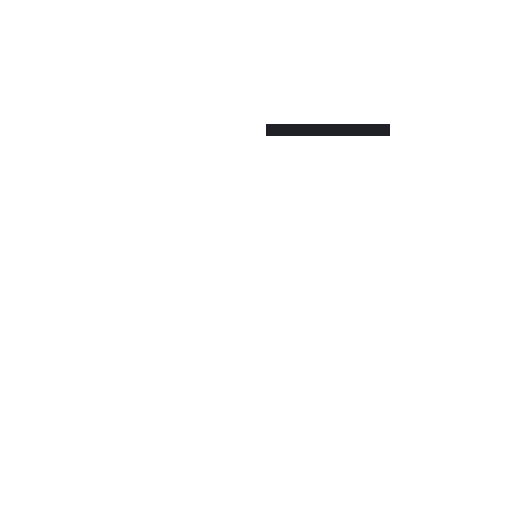
t = 0.00 s
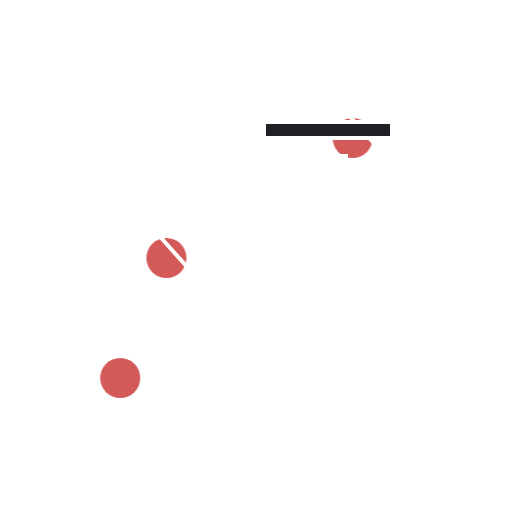
t = 1.50 s
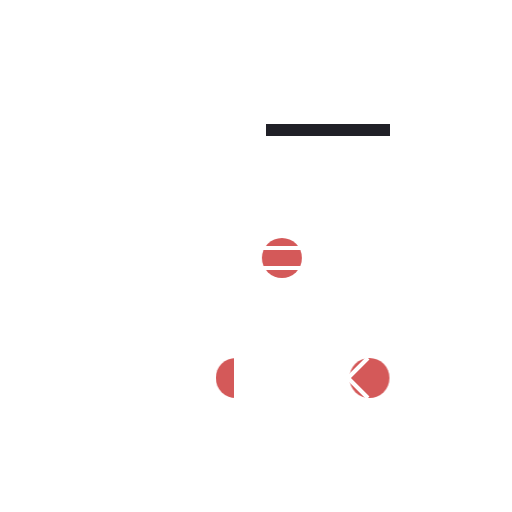
t = 2.25 s
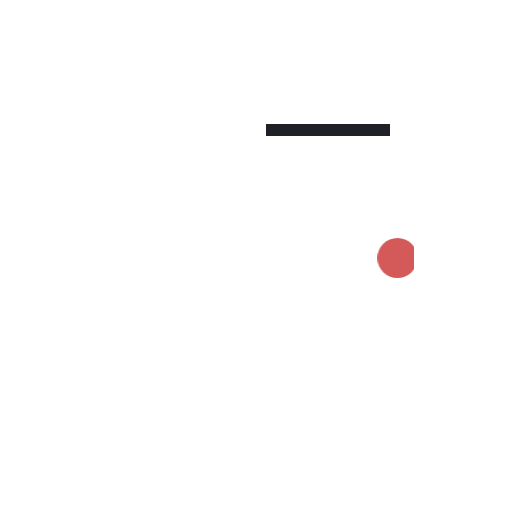
t = 3.00 s
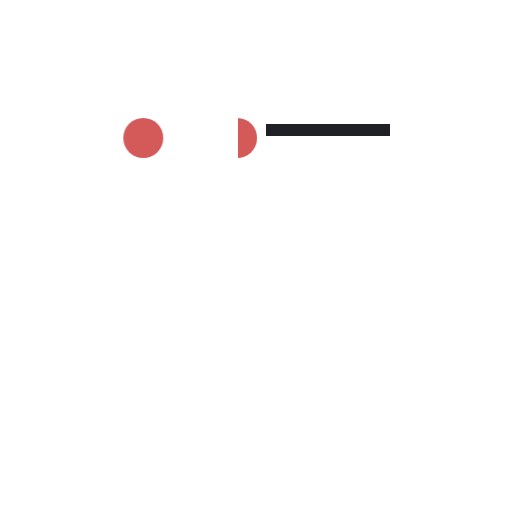
t = 3.75 s

The animated SVG that drew these frames (rendered in a browser with its animation timeline set to each time). Animation: 1 CSS @keyframes rule; one cycle of 4.50 s, repeats indefinitely.

<?xml version="1.0" encoding="UTF-8"?>
<svg width="256px" height="256px" viewBox="0 0 256 256" version="1.1" xmlns="http://www.w3.org/2000/svg" xmlns:xlink="http://www.w3.org/1999/xlink">
  <defs>
    <circle id="path-1" cx="24" cy="24" r="24"></circle>
    <clipPath id="clip-1"><use xlink:href="#path-1"></use></clipPath>

    <rect id="path-3" x="0" y="0" width="88" height="48"></rect>
    <clipPath id="clip-2"><use xlink:href="#path-3"></use></clipPath>

    <polygon id="path-5" points="0 0 158 0 158 28 0 28"></polygon>
    <clipPath id="clip-3"><use xlink:href="#path-5"></use></clipPath>

    <path d="M68,4.8 C68,2.14944 65.8249714,0 63.1428571,0 L4.85714286,0 C2.17502857,0 0,2.14944 0,4.8 L0,43.2 C0,45.85056 2.17502857,48 4.85714286,48 L63.1428571,48 C65.8249714,48 68,45.85056 68,43.2 L68,4.8 Z" id="path-7"></path>
    <clipPath id="clip-4"><use xlink:href="#path-7"></use></clipPath>

    <rect id="path-9" x="0" y="0" width="68" height="48"></rect>
    <clipPath id="clip-5"><use xlink:href="#path-9"></use></clipPath>
  </defs>

  <g id="Page-1" stroke="none" stroke-width="1" fill="none" fill-rule="evenodd">

    <g id="first" transform="translate(48.000000, 43.000000)">
      <circle id="frame" stroke="#ffffff" stroke-width="2" cx="25" cy="25" r="25"></circle>
      <g transform="translate(1.000000, 1.000000)" clip-path="url(#clip-1)">
        <circle class="target" fill-opacity="0.74902" fill="#C62222" cx="-1" cy="25" r="10"></circle>
      </g>
    </g>

    <g id="second" transform="translate(118.000000, 43.000000)">
      <g>
        <rect id="frame" stroke="rgba(255, 255, 255, .5)" stroke-width="2" x="0" y="0" width="90" height="50"></rect>
        <g transform="translate(1.000000, 1.000000)" clip-path="url(#clip-2)">
          <circle class="target" fill-opacity="0.74902" fill="#C62222" cx="-1" cy="25" r="10"></circle>
          <polyline stroke="#FFFFFF" stroke-width="2" points="2 50 45 2 88 50"></polyline>
          <g id="object" transform="translate(13.000000, 17.000000)" stroke="#FFFFFF" stroke-width="2">
            <rect id="Rectangle-path" fill="#202027" x="0" y="0" width="64" height="8"></rect>
            <path d="M22,17 L42,17"></path>
          </g>
        </g>
      </g>
    </g>

    <g id="third" transform="translate(48.000000, 113.000000)">
      <rect id="frame" stroke="rgba(255, 255, 255, .5)" stroke-width="2" x="0" y="0" width="160" height="30"></rect>
      <g transform="translate(1.000000, 1.000000)" clip-path="url(#clip-3)">
        <circle class="target" fill-opacity="0.74902" fill="#C62222" cx="-1" cy="15" r="10"></circle>
        <g id="object" transform="translate(2.000000, 1.000000)" stroke="#FFFFFF" stroke-width="2">
          <polyline points="0 29 26 0 52 29"></polyline>
          <rect id="Rectangle-path" x="58" y="9" width="70" height="10"></rect>
        </g>
      </g>
    </g>

    <g id="forth" transform="translate(48.000000, 163.000000)">
      <path d="M70,5 C70,2.239 67.761,0 65,0 L5,0 C2.239,0 0,2.239 0,5 L0,45 C0,47.761 2.239,50 5,50 L65,50 C67.761,50 70,47.761 70,45 L70,5 Z" id="frame" stroke="rgba(255, 255, 255, .5)" stroke-width="2"></path>
      <g transform="translate(1.000000, 1.000000)" clip-path="url(#clip-4)">
        <circle class="target" fill-opacity="0.74902" fill="#C62222" cx="-1" cy="25" r="10"></circle>
        <polygon id="object" stroke="#FFFFFF" stroke-width="2" points="26 15 26 35 47.955 25"></polygon>
      </g>
    </g>

    <g id="fifth" transform="translate(138.000000, 163.000000)">
      <rect id="frame" stroke="rgba(255, 255, 255, .5)" stroke-width="2" x="0" y="0" width="70" height="50"></rect>
      <g transform="translate(1.000000, 1.000000)" clip-path="url(#clip-5)">
        <circle class="target" fill-opacity="0.74902" fill="#C62222" cx="-1" cy="25" r="10"></circle>
        <g id="object" transform="translate(25.000000, 15.000000)" stroke="#FFFFFF" stroke-width="2">
          <path d="M20,0 L0,20"></path>
          <path d="M20,20 L0,0"></path>
        </g>
      </g>
    </g>

  </g>

  <style>
    @keyframes slide {
      from { transform: translateX(-11px); }
      to { transform: translateX(220px); }
    }

    .target { animation: slide 3s linear infinite; transform: translateX(-11px); }
    #first .target { animation-delay: .3s; }
    #second .target { animation-delay: .6s; }
    #third .target { animation-delay: .9s; }
    #forth .target { animation-delay: 1.2s; }
    #fifth .target { animation-delay: 1.5s; }

  </style>
</svg>
